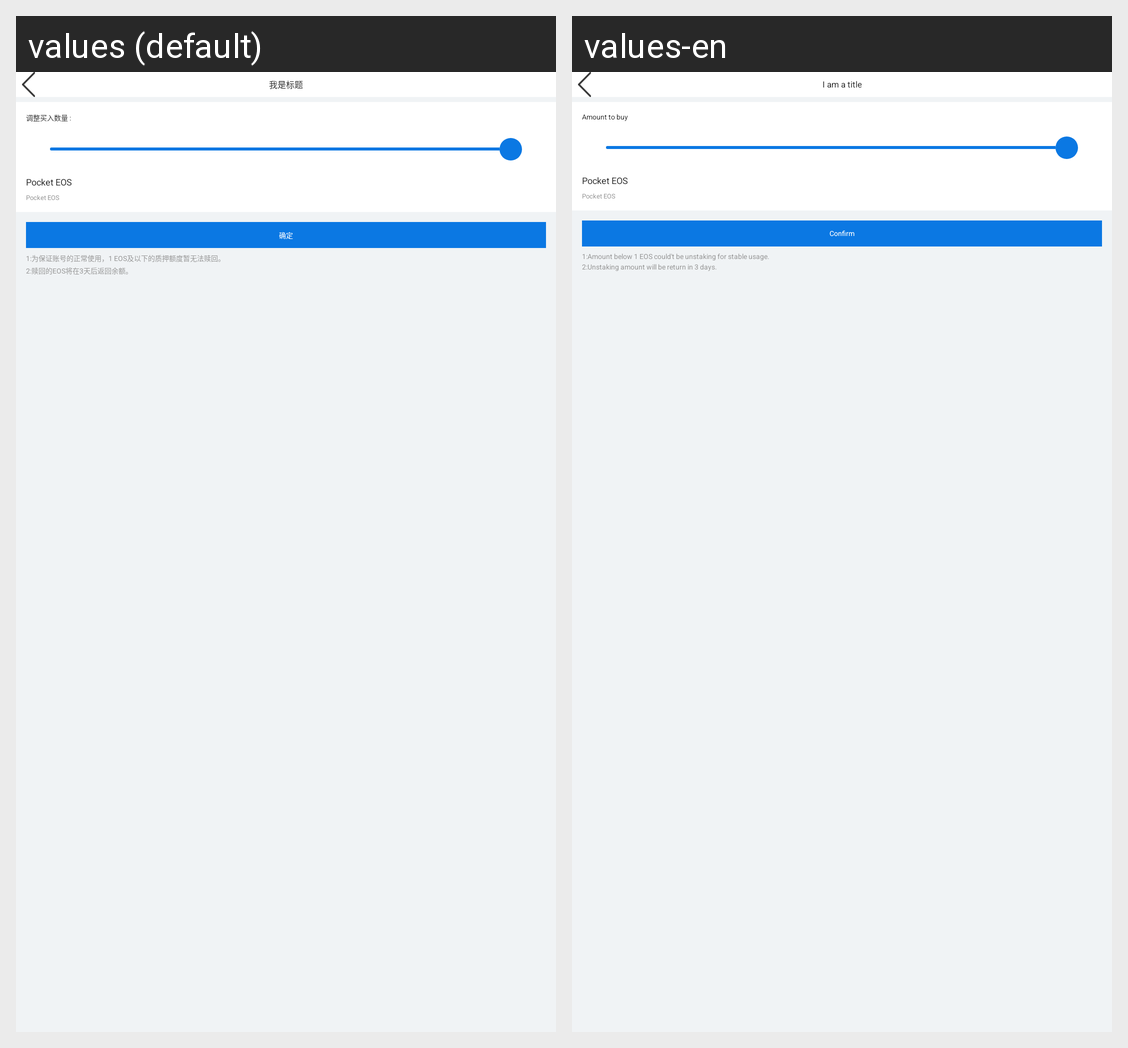

Translations of the strings shown on this Android screen, per locale in the grid:
Android screen res/layout/activity_memory_manger.xml rendered under 2 locales, left to right: values (default), values-en. Device: Nexus 5 (rendered at 1080×1920; each locale shown at half size, 540×960, under a caption strip naming it); theme AppTheme.
Strings drawn on this screen, with the default value and each locale's value (text and hints the layout hard-codes, and strings that could not be matched under every locale, appear in the picture but are not listed):

change_buy_number
  values: 调整买入数量 :
  values-en: Amount to buy

pocket_eos
  values: Pocket EOS
  values-en: Pocket EOS

sure
  values: 确定
  values-en: Confirm

can_stake
  values: 1:为保证账号的正常使用，1 EOS及以下的质押额度暂无法赎回。
      2:赎回的EOS将在3天后返回余额。
  values-en: 1:Amount below 1 EOS could't be unstaking for stable usage. 
      2:Unstaking amount will be return in 3 days.

i_am_title
  values: 我是标题
  values-en: I am a title
